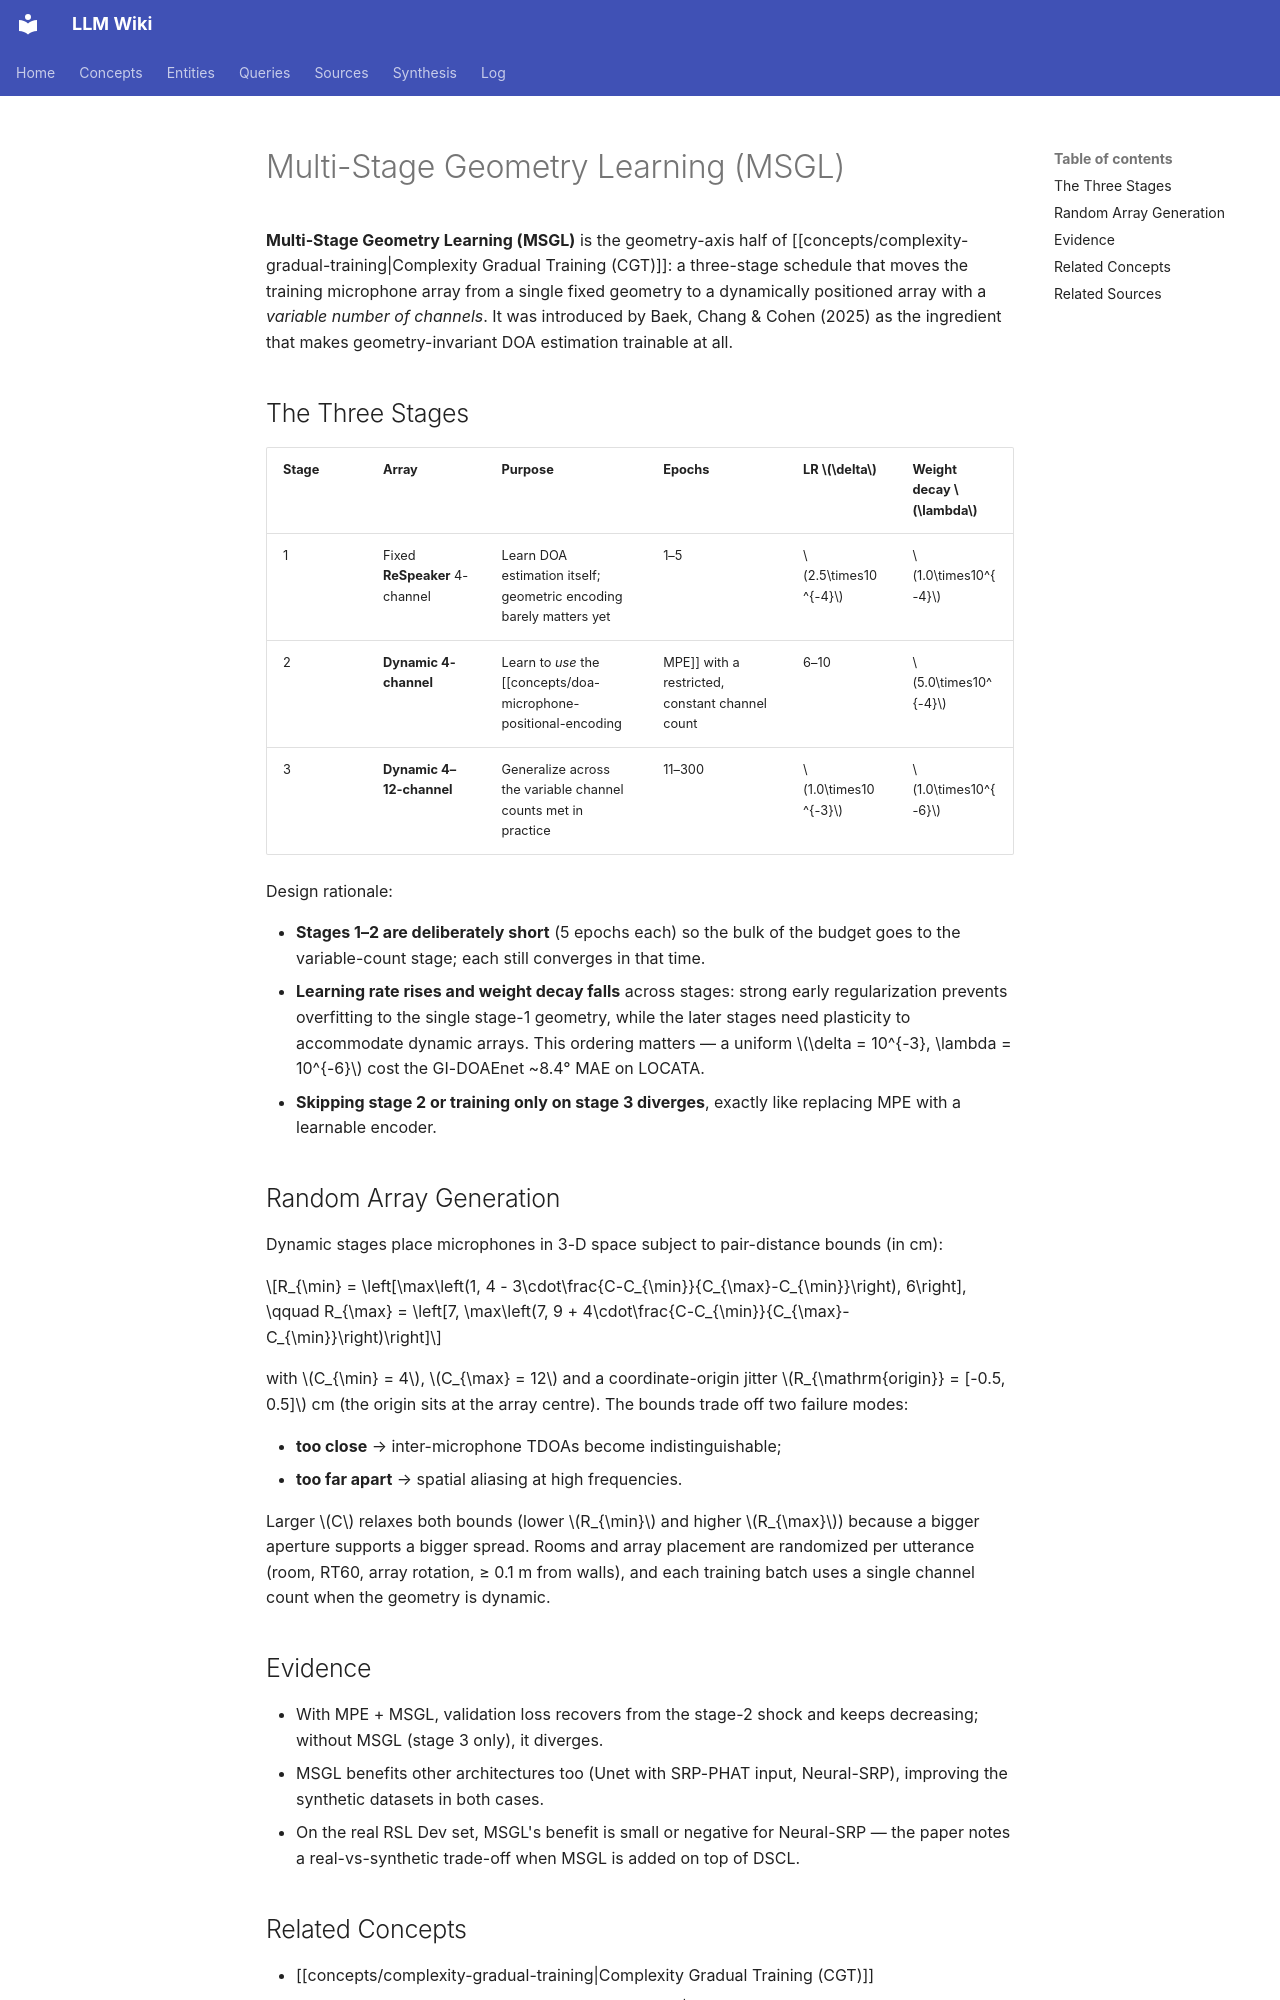

repository: proudzhu/llm-wiki · page: concepts/multi-stage-geometry-learning.html · generator: mkdocs

---
type: concept
created: 2026-10-27
updated: 2026-10-27
sources:
  - raw/papers/baek-2025-geometry-invariant-doa-estimation/full-text.md
tags:
  - training-strategy
  - microphone-arrays
  - geometry-invariant
  - direction-of-arrival
  - deep-learning
---

# Multi-Stage Geometry Learning (MSGL)

**Multi-Stage Geometry Learning (MSGL)** is the geometry-axis half of [[concepts/complexity-gradual-training|Complexity Gradual Training (CGT)]]: a three-stage schedule that moves the training microphone array from a single fixed geometry to a dynamically positioned array with a *variable number of channels*. It was introduced by Baek, Chang & Cohen (2025) as the ingredient that makes geometry-invariant DOA estimation trainable at all.

## The Three Stages

| Stage | Array | Purpose | Epochs | LR $\delta$ | Weight decay $\lambda$ |
|:------|:------|:--------|:-------|:------------|:-----------------------|
| 1 | Fixed **ReSpeaker** 4-channel | Learn DOA estimation itself; geometric encoding barely matters yet | 1–5 | $2.5\times10^{-4}$ | $1.0\times10^{-4}$ |
| 2 | **Dynamic 4-channel** | Learn to *use* the [[concepts/doa-microphone-positional-encoding|MPE]] with a restricted, constant channel count | 6–10 | $5.0\times10^{-4}$ | $1.0\times10^{-6}$ |
| 3 | **Dynamic 4–12-channel** | Generalize across the variable channel counts met in practice | 11–300 | $1.0\times10^{-3}$ | $1.0\times10^{-6}$ |

Design rationale:

- **Stages 1–2 are deliberately short** (5 epochs each) so the bulk of the budget goes to the variable-count stage; each still converges in that time.
- **Learning rate rises and weight decay falls** across stages: strong early regularization prevents overfitting to the single stage-1 geometry, while the later stages need plasticity to accommodate dynamic arrays. This ordering matters — a uniform $\delta = 10^{-3}, \lambda = 10^{-6}$ cost the GI-DOAEnet ~8.4° MAE on LOCATA.
- **Skipping stage 2 or training only on stage 3 diverges**, exactly like replacing MPE with a learnable encoder.

## Random Array Generation

Dynamic stages place microphones in 3-D space subject to pair-distance bounds (in cm):

$$R_{\min} = \left[\max\left(1, 4 - 3\cdot\frac{C-C_{\min}}{C_{\max}-C_{\min}}\right), 6\right], \qquad
R_{\max} = \left[7, \max\left(7, 9 + 4\cdot\frac{C-C_{\min}}{C_{\max}-C_{\min}}\right)\right]$$

with $C_{\min} = 4$, $C_{\max} = 12$ and a coordinate-origin jitter $R_{\mathrm{origin}} = [-0.5, 0.5]$ cm (the origin sits at the array centre). The bounds trade off two failure modes:

- **too close** → inter-microphone TDOAs become indistinguishable;
- **too far apart** → spatial aliasing at high frequencies.

Larger $C$ relaxes both bounds (lower $R_{\min}$ and higher $R_{\max}$) because a bigger aperture supports a bigger spread. Rooms and array placement are randomized per utterance (room, RT60, array rotation, ≥ 0.1 m from walls), and each training batch uses a single channel count when the geometry is dynamic.

## Evidence

- With MPE + MSGL, validation loss recovers from the stage-2 shock and keeps decreasing; without MSGL (stage 3 only), it diverges.
- MSGL benefits other architectures too (Unet with SRP-PHAT input, Neural-SRP), improving the synthetic datasets in both cases.
- On the real RSL Dev set, MSGL's benefit is small or negative for Neural-SRP — the paper notes a real-vs-synthetic trade-off when MSGL is added on top of DSCL.
